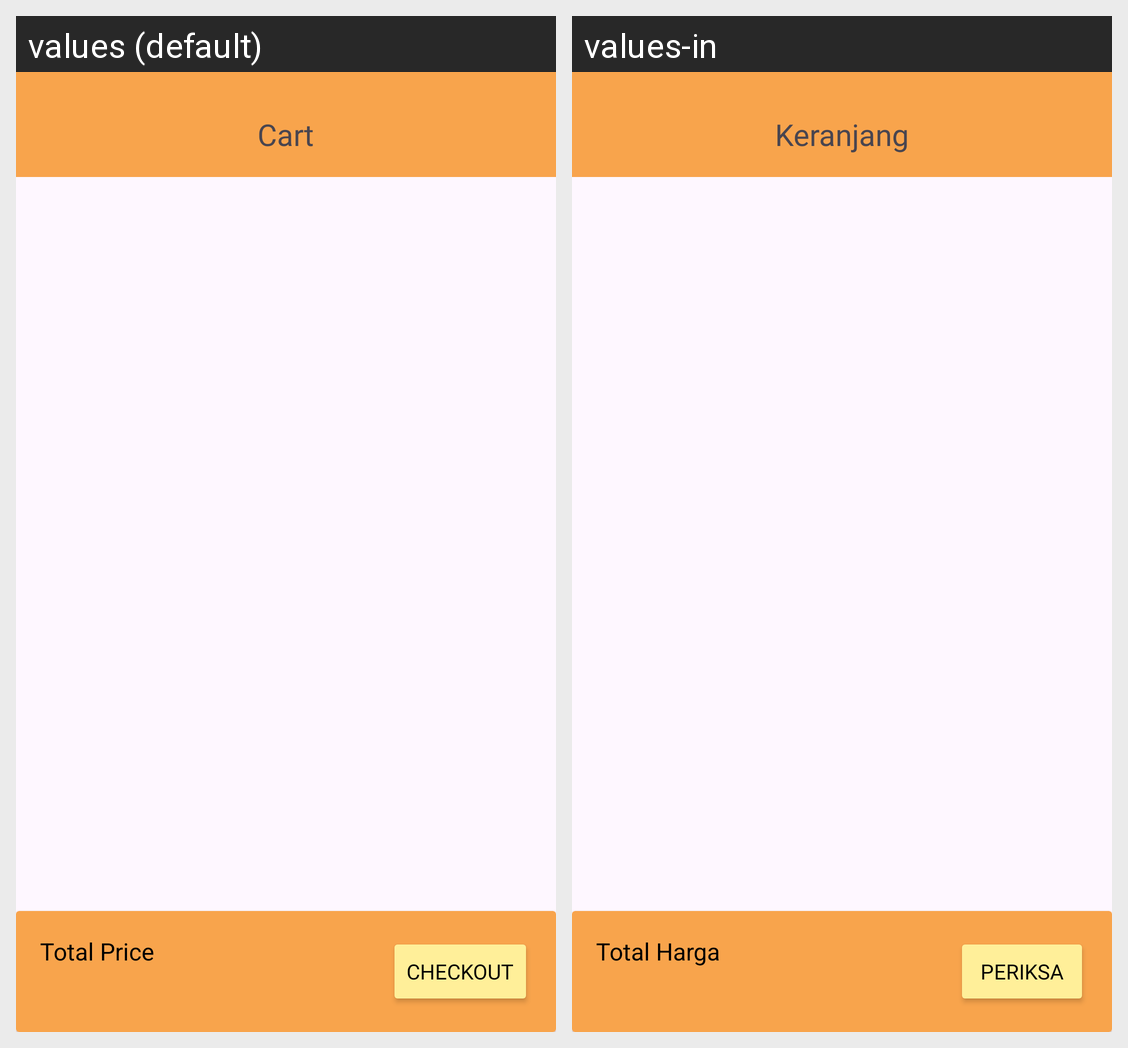

For this localized Android screen grid, give each drawn string resource with its value in every locale shown.
Android screen res/layout/fragment_cart.xml rendered under 2 locales, left to right: values (default), values-in. Device: Nexus 5 (rendered at 1080×1920; each locale shown at half size, 540×960, under a caption strip naming it); theme Theme.ChallengeChap2.
Strings drawn on this screen, with the default value and each locale's value (text and hints the layout hard-codes, and strings that could not be matched under every locale, appear in the picture but are not listed):

title_cart
  values: Cart
  values-in: Keranjang

title_total_price
  values: Total Price
  values-in: Total Harga

title_checkout
  values: Checkout
  values-in: Periksa
